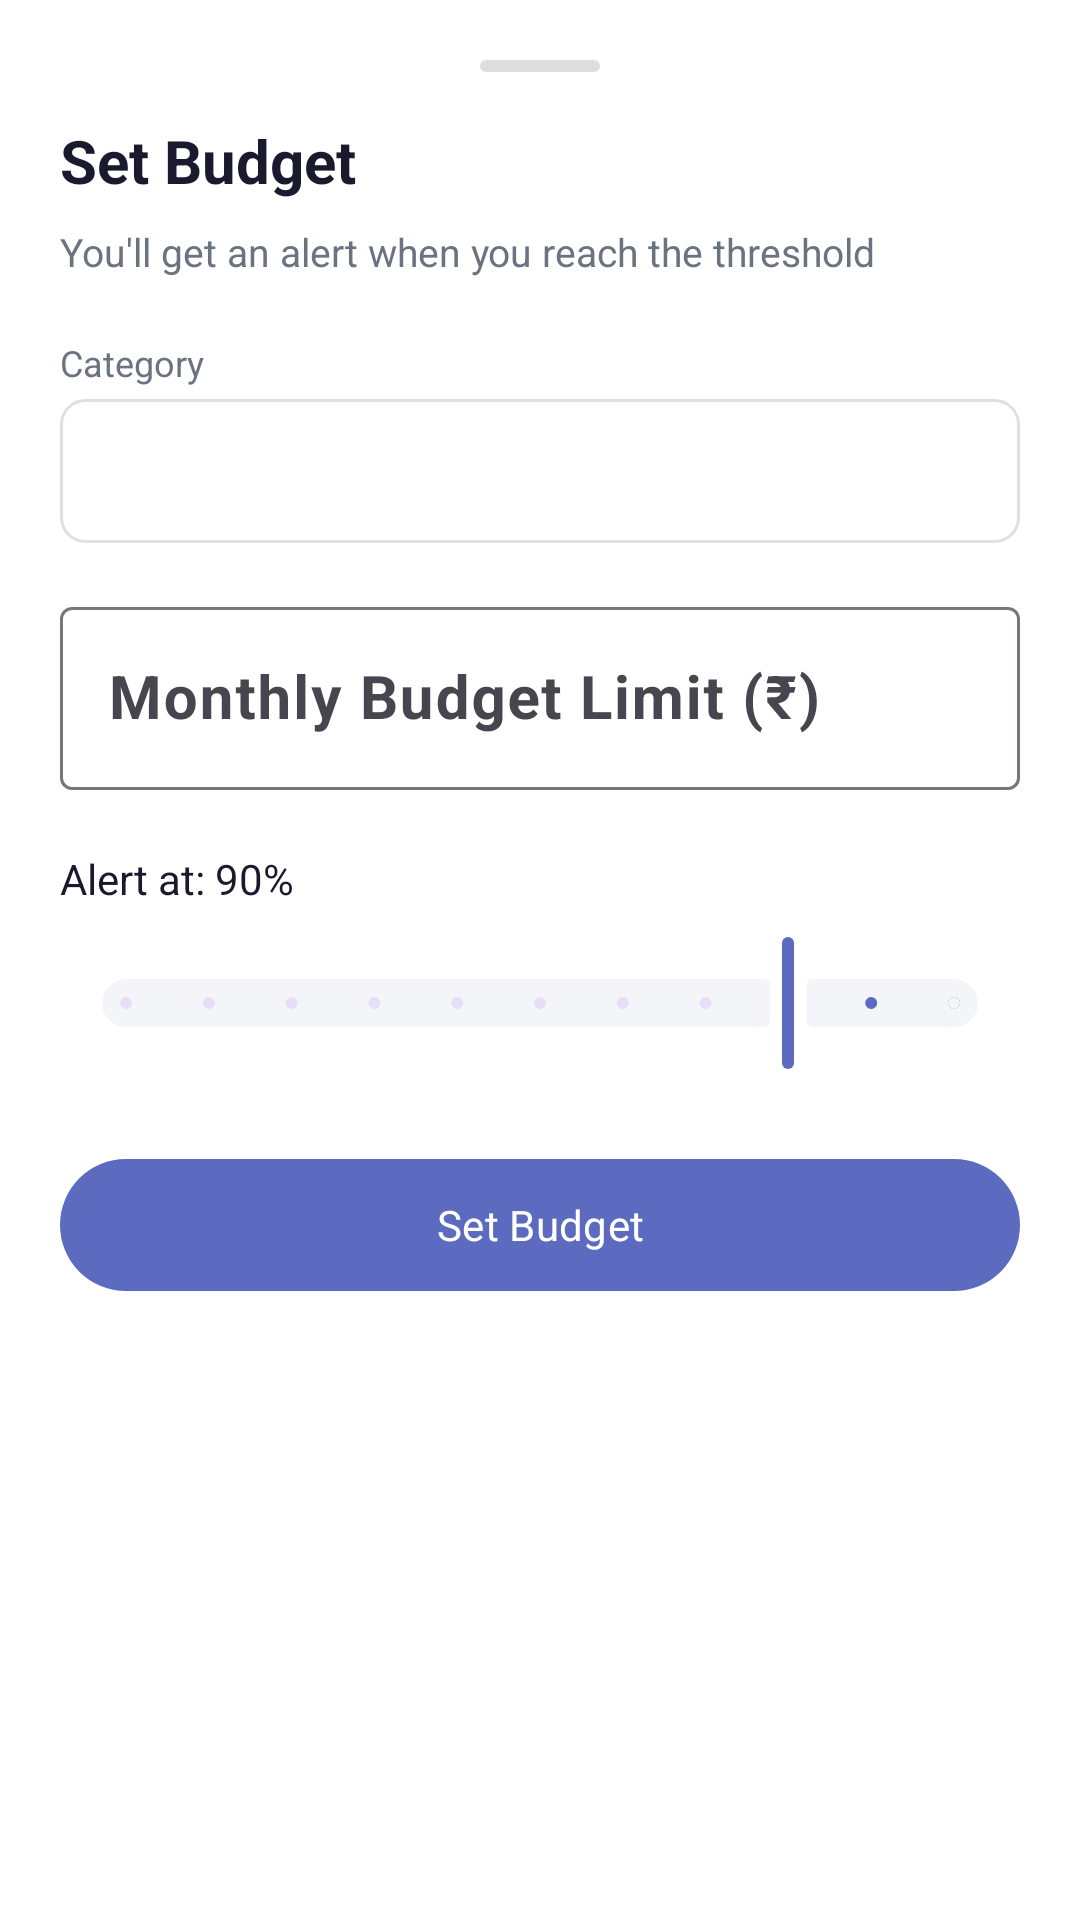

The Android layout XML behind this screen, and the referenced resources:
<!-- AndroidManifest.xml: application theme Theme.ExpenseTracker -->
<!-- res/layout/bottom_sheet_set_budget.xml -->
<?xml version="1.0" encoding="utf-8"?>
<LinearLayout xmlns:android="http://schemas.android.com/apk/res/android"
    xmlns:app="http://schemas.android.com/apk/res-auto"
    android:layout_width="match_parent" android:layout_height="wrap_content"
    android:orientation="vertical" android:padding="20dp" android:background="@color/surface">

    <View android:layout_width="40dp" android:layout_height="4dp"
        android:layout_gravity="center_horizontal" android:background="@drawable/bg_bottom_sheet_handle"
        android:layout_marginBottom="16dp"/>

    <TextView android:layout_width="wrap_content" android:layout_height="wrap_content"
        android:text="Set Budget" android:textSize="20sp" android:textStyle="bold"
        android:textColor="@color/text_primary" android:layout_marginBottom="8dp"/>

    <TextView android:layout_width="wrap_content" android:layout_height="wrap_content"
        android:text="You'll get an alert when you reach the threshold"
        android:textSize="13sp" android:textColor="@color/text_secondary"
        android:layout_marginBottom="20dp"/>

    <TextView android:layout_width="wrap_content" android:layout_height="wrap_content"
        android:text="Category" android:textSize="12sp" android:textColor="@color/text_secondary"
        android:layout_marginBottom="4dp"/>

    <Spinner android:id="@+id/spinner_budget_category" android:layout_width="match_parent"
        android:layout_height="48dp" android:background="@drawable/bg_spinner"
        android:layout_marginBottom="16dp"/>

    <com.google.android.material.textfield.TextInputLayout android:layout_width="match_parent"
        android:layout_height="wrap_content" android:hint="Monthly Budget Limit (₹)"
        style="@style/Widget.Material3.TextInputLayout.OutlinedBox"
        android:layout_marginBottom="20dp">
        <com.google.android.material.textfield.TextInputEditText android:id="@+id/et_budget_limit"
            android:layout_width="match_parent" android:layout_height="wrap_content"
            android:inputType="numberDecimal" android:textSize="20sp" android:textStyle="bold"/>
    </com.google.android.material.textfield.TextInputLayout>

    <TextView android:id="@+id/tv_threshold_value"
        android:layout_width="wrap_content" android:layout_height="wrap_content"
        android:text="Alert at: 90%" android:textSize="14sp"
        android:textColor="@color/text_primary" android:layout_marginBottom="8dp"/>

    <com.google.android.material.slider.Slider android:id="@+id/slider_threshold"
        android:layout_width="match_parent" android:layout_height="wrap_content"
        android:valueFrom="50" android:valueTo="100" android:value="90" android:stepSize="5"
        app:trackColor="@color/background" app:thumbColor="@color/primary"
        app:trackColorActive="@color/primary" android:layout_marginBottom="24dp"/>

    <com.google.android.material.button.MaterialButton android:id="@+id/btn_save_budget"
        android:layout_width="match_parent" android:layout_height="52dp"
        android:text="Set Budget" app:backgroundTint="@color/primary"/>

</LinearLayout>
<!-- resources referenced by this layout -->
<resources>
  <color name="background">#F4F5F9</color>
  <color name="primary">#5C6BC0</color>
  <color name="surface">#FFFFFF</color>
  <color name="text_primary">#1A1A2E</color>
  <color name="text_secondary">#6B7280</color>
  <!-- drawable bg_bottom_sheet_handle (drawable) -->
  <?xml version="1.0" encoding="utf-8"?>
  <shape xmlns:android="http://schemas.android.com/apk/res/android"
      android:shape="rectangle">
      <corners android:radius="4dp"/>
      <solid android:color="#DDDDDD"/>
  </shape>
  <!-- drawable bg_spinner (drawable) -->
  <?xml version="1.0" encoding="utf-8"?>
  <shape xmlns:android="http://schemas.android.com/apk/res/android"
      android:shape="rectangle">
      <corners android:radius="8dp"/>
      <stroke android:width="1dp" android:color="#E0E0E0"/>
      <solid android:color="@color/surface"/>
      <padding android:left="12dp" android:right="12dp" android:top="4dp" android:bottom="4dp"/>
  </shape>
  <style name="Theme.ExpenseTracker" parent="Theme.Material3.Light.NoActionBar">
          <item name="colorPrimary">@color/primary</item>
          <item name="colorPrimaryDark">@color/primary_dark</item>
          <item name="colorPrimaryVariant">@color/primary_light</item>
          <item name="colorSecondary">@color/secondary</item>
          <item name="colorSurface">@color/surface</item>
          <item name="android:colorBackground">@color/background</item>
          <item name="android:statusBarColor">@color/primary_dark</item>
          <item name="android:navigationBarColor">@color/surface</item>
          <item name="android:windowLightStatusBar">false</item>
          <item name="android:fontFamily">sans-serif</item>
      </style>
  <color name="primary_dark">#3949AB</color>
  <color name="primary_light">#7986CB</color>
  <color name="secondary">#26C6DA</color>
</resources>
